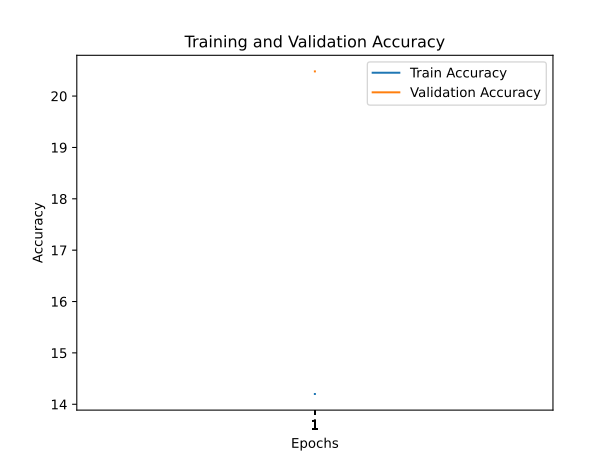

The table this chart was drawn from, first rows:
train_accuracy; train_loss; valid_accuracy; valid_loss
14,2000; 3,3149; 20,4800; 2,2085
